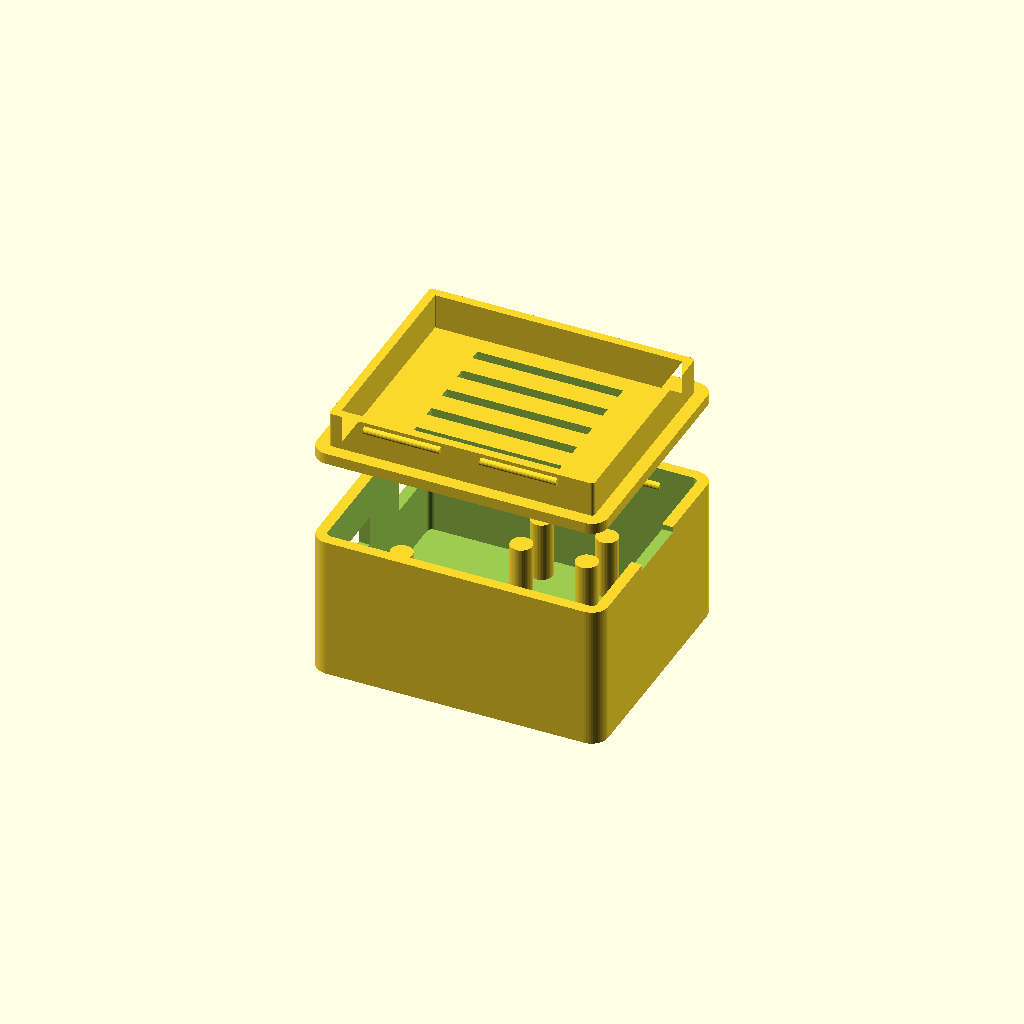
Cell 1: the model at its default parameters.
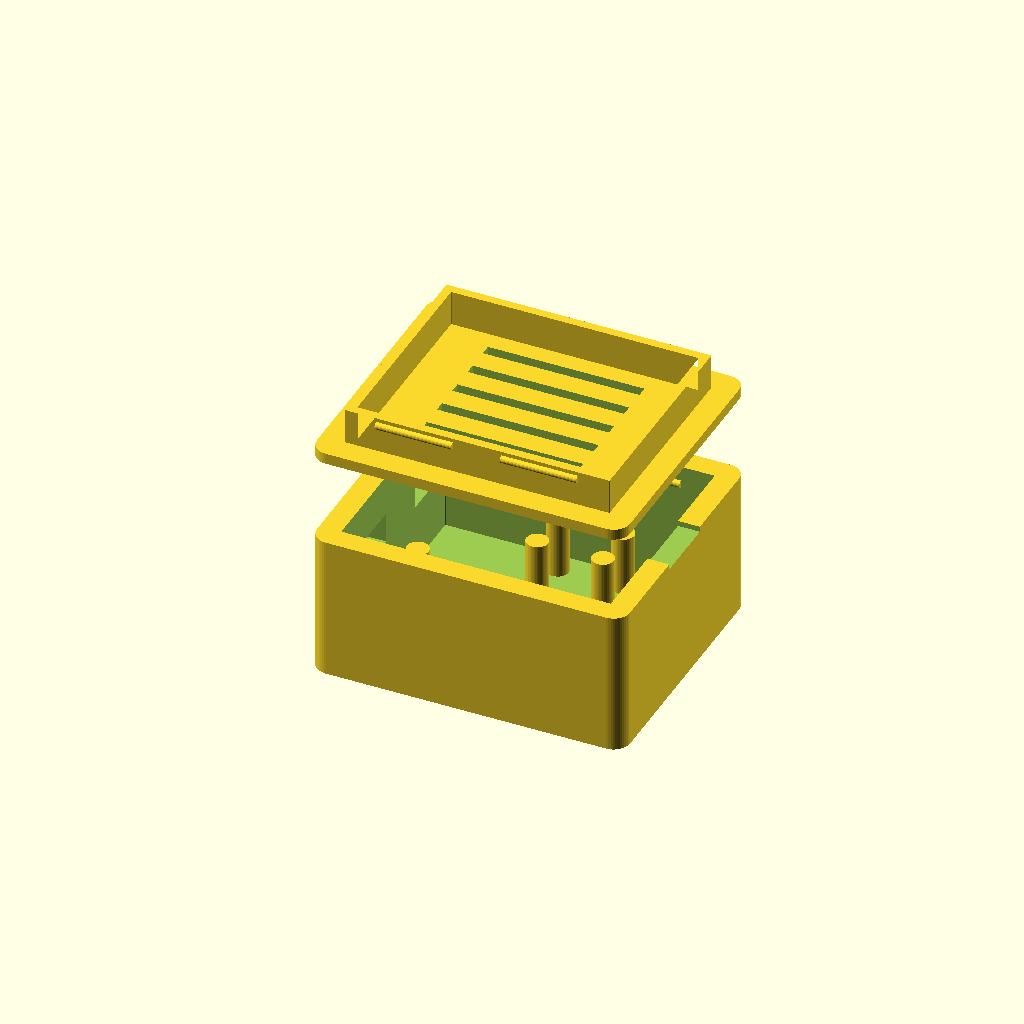
Cell 2: wall = 4 (everything else at default).
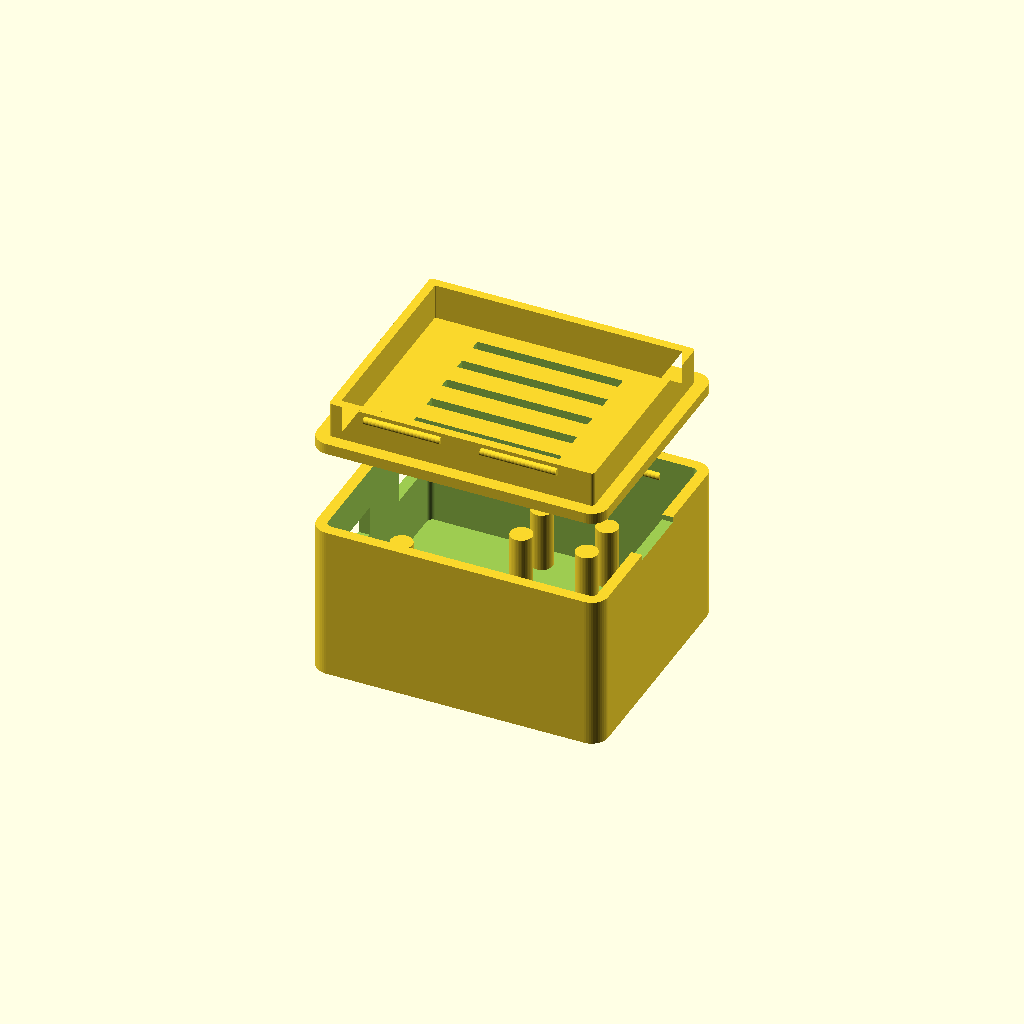
Cell 3: floor_th = 4 (everything else at default).
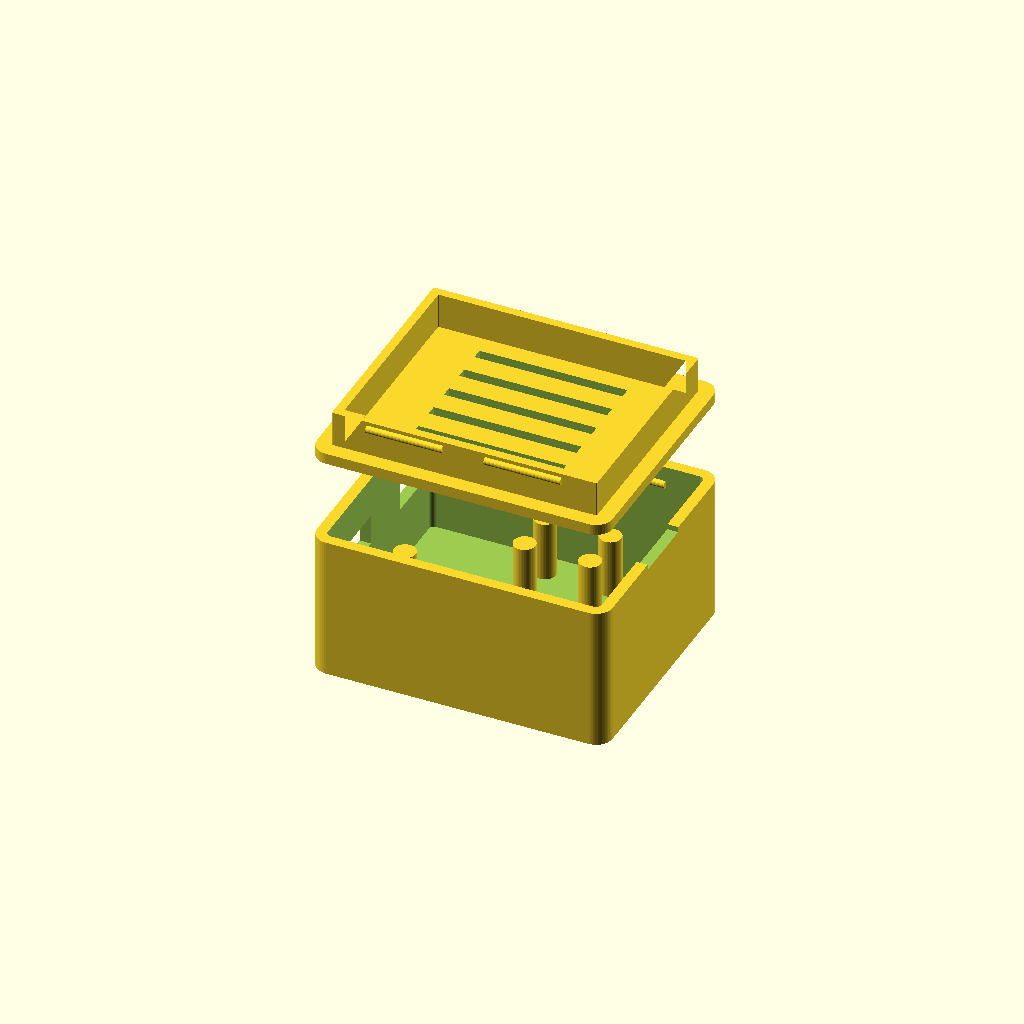
Cell 4: the same model with gap = 0.8.
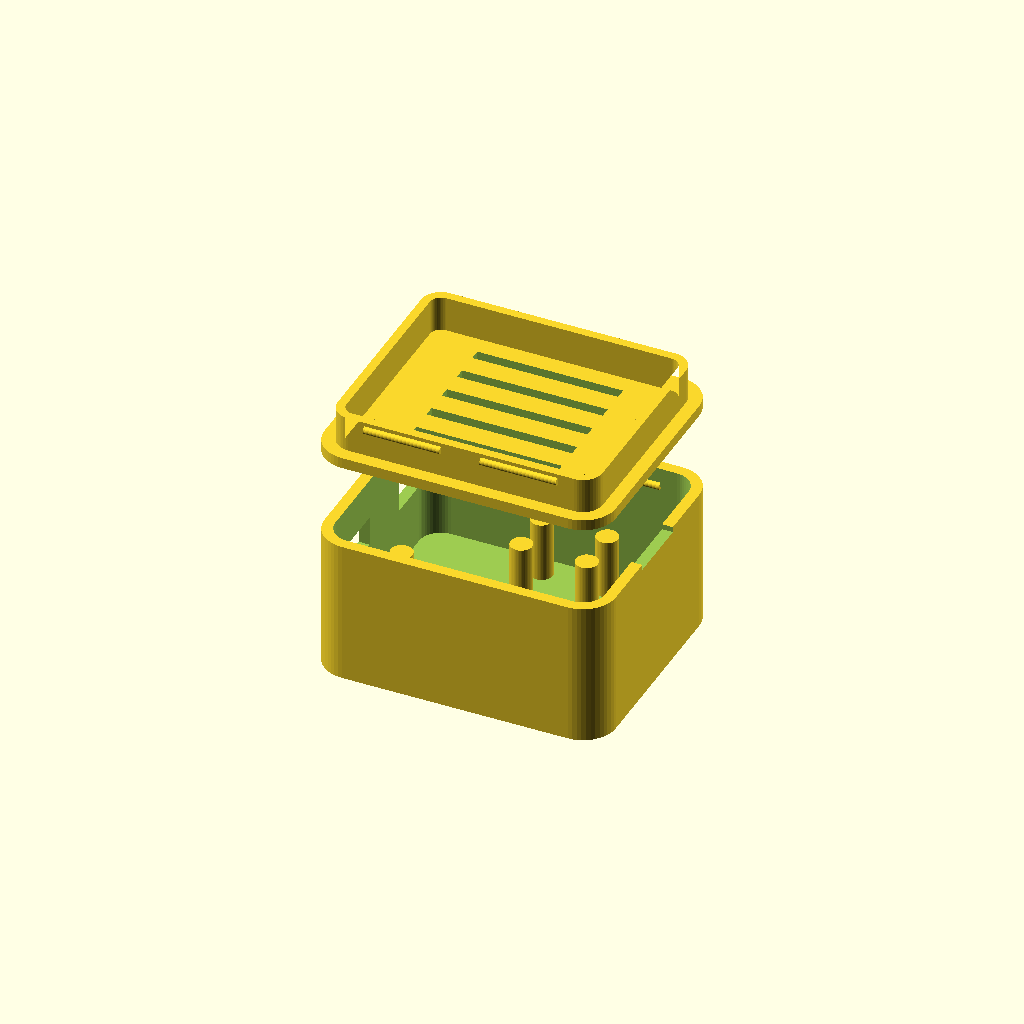
Cell 5 — corner_r set to 6, the other parameters unchanged.
All cells are drawn from one camera (rotation 55°, 0°, 25°, orthographic, colour scheme Cornfield), so only the parameter changes between them.
The OpenSCAD source (hardware/esp32_max485_case.scad):
// =============================================================
//  Case for ESP32 DevKit + MAX485 (RS-485) module
// -------------------------------------------------------------
//  Parametric two-part enclosure (base + snap-fit lid, no screws).
//  Boards have NO mounting holes -> each sits on a raised GLUE PAD
//  (a small solid platform). The pad is inset from the board edges
//  so the downward header pins hang off the sides into a clearance
//  gap; you glue the PCB flat onto the pad's top. Cut-outs for:
//    - ESP32 micro-USB port (one short wall, at PCB-top level)
//    - MAX485 flexible output cable (slot in the opposite short wall)
//    - Ventilation slots in the lid
//
//  Units: millimetres. Print with 0.2mm layers, no supports.
//
//  ***  MEASURE YOUR OWN BOARDS AND ADJUST THE VARIABLES  ***
//  Defaults are for a 38-pin ESP32 DevKit V1 (~52 x 28 mm)
//  and a common MAX485 TTL->RS485 breakout (~44 x 14 mm).
// =============================================================

/* [Render selection] */
part = "both";      // "base", "lid", or "both" (both = exploded preview)

/* [Global] */
wall        = 2.0;   // outer wall thickness
floor_th    = 2.0;   // base floor thickness
lid_th      = 2.0;   // lid top thickness
gap         = 0.4;   // clearance around boards
corner_r    = 3.0;   // outer corner radius
$fn         = 48;

/* [Glue pads] */
// Pins hang ~8-9mm BELOW each board and dangle beside the pad, so the
// pad (and thus the clearance under the board) must be taller than that.
mount_h     = 11.0;  // pad height = board clearance above floor (clears the 8-9mm downward pins + a little for dupont housings)
esp_pad_ix  = 3.0;   // ESP32 pad inset at the short ends (X)
esp_pad_iy  = 5.0;   // ESP32 pad inset at the long edges (Y) -> clears the long pin rows
max_pad_iy     = 1.5;  // MAX485 pad inset at the long edges (Y)
max_pad_len    = 29.0; // MAX485 pad length along X (3mm shorter than before)
max_pad_end_ix = 1.5;  // MAX485 pad clearance from the far (high-X) end; smaller = pad sits further toward that end, away from the USB/cable

/* [Internal cavity height] */
// Boards ride 11mm up on the pads; leave room above for the ESP module,
// the downward pins below, and the snap lip.
cavity_h    = 24.5;  // clear space above the floor for boards + headers

/* [ESP32 board] */
// 38-pin DevKit V1, micro-USB. This length drives the internal case
// length (interior = esp_l + 2*gap).
esp_l       = 48.5;  // length  (along X)   trimmed 1.5mm to shorten the interior
esp_w       = 25.0;  // width   (along Y)   pins on the long (X) edges
// USB sits on the short edge, right on top of the PCB.
esp_usb_w   = 9.0;   // micro-USB opening width  (port body ~8mm + clearance)
esp_usb_h   = 5.5;   // micro-USB opening height
esp_usb_z   = 0.5;   // opening bottom relative to PCB-top

/* [MAX485 board] */
// Output is a flexible cable (~5mm), not a screw terminal -> just a cable slot.
max_l       = 44.0;  // length (along X)
max_w       = 15.0;  // width  (along Y)   pins on the short (Y) ends
max_term_w  = 8.0;   // cable-slot width  (for a ~5mm flexible cable + clearance)
max_term_h  = 6.0;   // cable-slot height

/* [Layout] */
// esp_w (25) + board_gap (0) + max_w (15) = 40 mm total width
board_gap   = 0.0;   // gap between the two boards (Y direction)

// ---------- derived interior size ----------
inner_w = esp_w + board_gap + max_w + 2*gap;      // Y
inner_l = max(esp_l, max_l) + 2*gap;              // X
inner_h = cavity_h;

outer_l = inner_l + 2*wall;
outer_w = inner_w + 2*wall;
base_h  = floor_th + inner_h;

// Board Y positions (measured from inner front wall, y=0 at inner face)
esp_y0  = gap;                       // ESP32 nearest the "front"
max_y0  = gap + esp_w + board_gap;   // MAX485 behind it

// =============================================================
//  Helpers
// =============================================================
module rrect(l, w, r) {
    hull() for (x=[r, l-r], y=[r, w-r]) translate([x,y]) circle(r);
}

// Raised cylindrical posts to glue a board onto. Inset from the board
// footprint so the header pins hang off the edges into a clearance gap.
// FOUR small posts per board leave open channels between them -- both along
// X and across Y -- for wires to route underneath the board. Post radius is
// fixed (post_r), independent of the footprint depth, so the posts stay
// small. The two X columns sit either near the footprint ENDS (default) or
// clustered near the CENTER (x_center=true) -- centre works better for the
// MAX485, whose pins/cable exit the short (X) ends, keeping those clear.
post_r      = 2.0;   // radius of each glue post (smaller = more room for wires)
post_ctr_dx = 6.0;   // centre-mode: half the X spacing between the two post columns
module glue_pad(x0, y0, l, w, ix, iy, x_center=false) {
    fw = l - 2*ix;   // available footprint length (X)
    fd = w - 2*iy;   // available footprint depth  (Y)
    r  = min(post_r, fd/2);   // never wider than the footprint depth
    xmid = x0 + ix + fw/2;
    xs = x_center ? [xmid - post_ctr_dx, xmid + post_ctr_dx]
                  : [x0 + ix + r, x0 + ix + fw - r];
    for (xc = xs)
        for (yc = [y0 + iy + r, y0 + iy + fd - r])
            translate([xc, yc, floor_th])
                cylinder(r = r, h = mount_h);
}

// =============================================================
//  BASE
// =============================================================
module base() {
    difference() {
        union() {
            // outer shell
            linear_extrude(base_h)
                rrect(outer_l, outer_w, corner_r);
        }
        // hollow interior
        translate([wall, wall, floor_th])
            linear_extrude(inner_h + 1)
                rrect(inner_l, inner_w, max(0.1, corner_r-wall));

        // ---- ESP32 USB cut-out (front wall, -Y side, low X end) ----
        // opening centred on the ESP32 board, on the short wall at x = 0
        translate([-1,
                   wall + esp_y0 + esp_w/2 - esp_usb_w/2,
                   floor_th + mount_h + esp_usb_z])
            cube([wall+2, esp_usb_w, esp_usb_h]);

        // ---- MAX485 cable slot (SAME short wall as the USB, low X) ----
        translate([-1,
                   wall + max_y0 + max_w/2 - max_term_w/2,
                   floor_th + mount_h])
            cube([wall+2, max_term_w, max_term_h]);

        // ---- pry notch: bite out of the rim on the connector-free short
        //      wall (high X) so a fingernail/tool can lever the lid open ----
        translate([outer_l - wall - 1,
                   outer_w/2 - pry_w/2,
                   base_h - pry_depth])
            cube([wall + 2, pry_w, pry_depth + 1]);
    }

    // glue pads (one solid platform per board)
    glue_pad(wall + gap, wall + esp_y0, esp_l, esp_w, esp_pad_ix, esp_pad_iy);
    // TTL pad: shorter and shifted toward the far (high-X) end, away from the cable exit.
    // Four small posts clustered near the CENTER, so the short (X) ends stay
    // clear for the header pins / cable to exit.
    glue_pad(wall + gap + (max_l - max_pad_end_ix - max_pad_len),
             wall + max_y0, max_pad_len, max_w, 0, max_pad_iy, x_center=true);

    // snap catches on the inner walls that the lid skirt clicks under
    base_snaps();
}

/* [Snap-fit lid] */
snap_r        = 0.7;   // ridge radius = how far the catch protrudes (bigger = firmer, harder to open)
snap_from_top = 3.5;   // base catch height below the rim
snap_drop     = 1.6;   // how far below the base catch the lid catch seats (the "bite")
snap_len      = 14.0;  // length of each catch bar
lip_depth     = 6.5;   // how deep the lid skirt reaches into the base
skirt_t       = 1.6;   // lid skirt wall thickness (thin so it can flex to snap)
pry_w         = 12.0;  // width of the pry notch in the rim
pry_depth     = 1.0;   // how far the pry notch bites down from the rim (fingernail gap)

// Rounded catch bar running along X, centred at (xc, y_face, zc).
module snap_bar(xc, y_face, zc) {
    translate([xc - snap_len/2, y_face, zc])
        rotate([0, 90, 0]) cylinder(r=snap_r, h=snap_len, $fn=24);
}

// Two catches on each long inner wall (front & back).
module base_snaps() {
    zc = base_h - snap_from_top;
    for (xc = [outer_l*0.30, outer_l*0.70]) {
        snap_bar(xc, wall,            zc);   // front wall (inner face)
        snap_bar(xc, outer_w - wall,  zc);   // back wall  (inner face)
    }
}

// =============================================================
//  LID
// =============================================================
// skirt outer footprint (drops into the base with `gap` clearance to the walls)
skirt_ox = wall + gap;
skirt_oy = wall + gap;
skirt_ol = inner_l - 2*gap;
skirt_ow = inner_w - 2*gap;

module lid() {
    // outer faces of the skirt, where the catch ridges live
    front_face = skirt_oy;                 // -Y skirt face
    back_face  = skirt_oy + skirt_ow;      // +Y skirt face
    // lid catch height (local z): base catch is at world base_h - snap_from_top,
    // rim contact plane (local z=0) is world base_h, and the lid catch seats
    // snap_drop below the base catch so it is trapped under it.
    zc = -(snap_from_top + snap_drop);

    difference() {
        union() {
            // top plate
            linear_extrude(lid_th)
                rrect(outer_l, outer_w, corner_r);
            // flexing skirt (thin hollow ring)
            translate([0, 0, -lip_depth])
                linear_extrude(lip_depth)
                    difference() {
                        translate([skirt_ox, skirt_oy])
                            rrect(skirt_ol, skirt_ow, max(0.1, corner_r-wall-gap));
                        translate([skirt_ox+skirt_t, skirt_oy+skirt_t])
                            rrect(skirt_ol-2*skirt_t, skirt_ow-2*skirt_t,
                                  max(0.1, corner_r-wall-gap-skirt_t));
                    }
            // catch ridges on the skirt outer faces (snap under the base catches)
            for (xc = [outer_l*0.30, outer_l*0.70]) {
                snap_bar(xc, front_face, zc);
                snap_bar(xc, back_face,  zc);
            }
        }
        // ventilation slots in the top
        for (i=[0:5])
            translate([outer_l*0.25, outer_w*0.5 - 15 + i*6, -1])
                cube([outer_l*0.5, 2, lid_th+2]);
    }
}

// =============================================================
//  Assembly / render
// =============================================================
if (part == "base") base();
else if (part == "lid") lid();
else {
    base();
    // show lid floating above, flipped, for preview
    translate([0, outer_w, base_h + 18])
        rotate([180,0,0]) lid();
}
Parameter table extracted from the source (name, type, default, range or options):
part: string, default "both"
wall: number, default 2
floor_th: number, default 2
lid_th: number, default 2
gap: number, default 0.4
corner_r: number, default 3
mount_h: number, default 11
esp_pad_ix: number, default 3
esp_pad_iy: number, default 5
max_pad_iy: number, default 1.5
max_pad_len: number, default 29
max_pad_end_ix: number, default 1.5
cavity_h: number, default 24.5
esp_l: number, default 48.5
esp_w: number, default 25
esp_usb_w: number, default 9
esp_usb_h: number, default 5.5
esp_usb_z: number, default 0.5
max_l: number, default 44
max_w: number, default 15
max_term_w: number, default 8
max_term_h: number, default 6
board_gap: number, default 0
